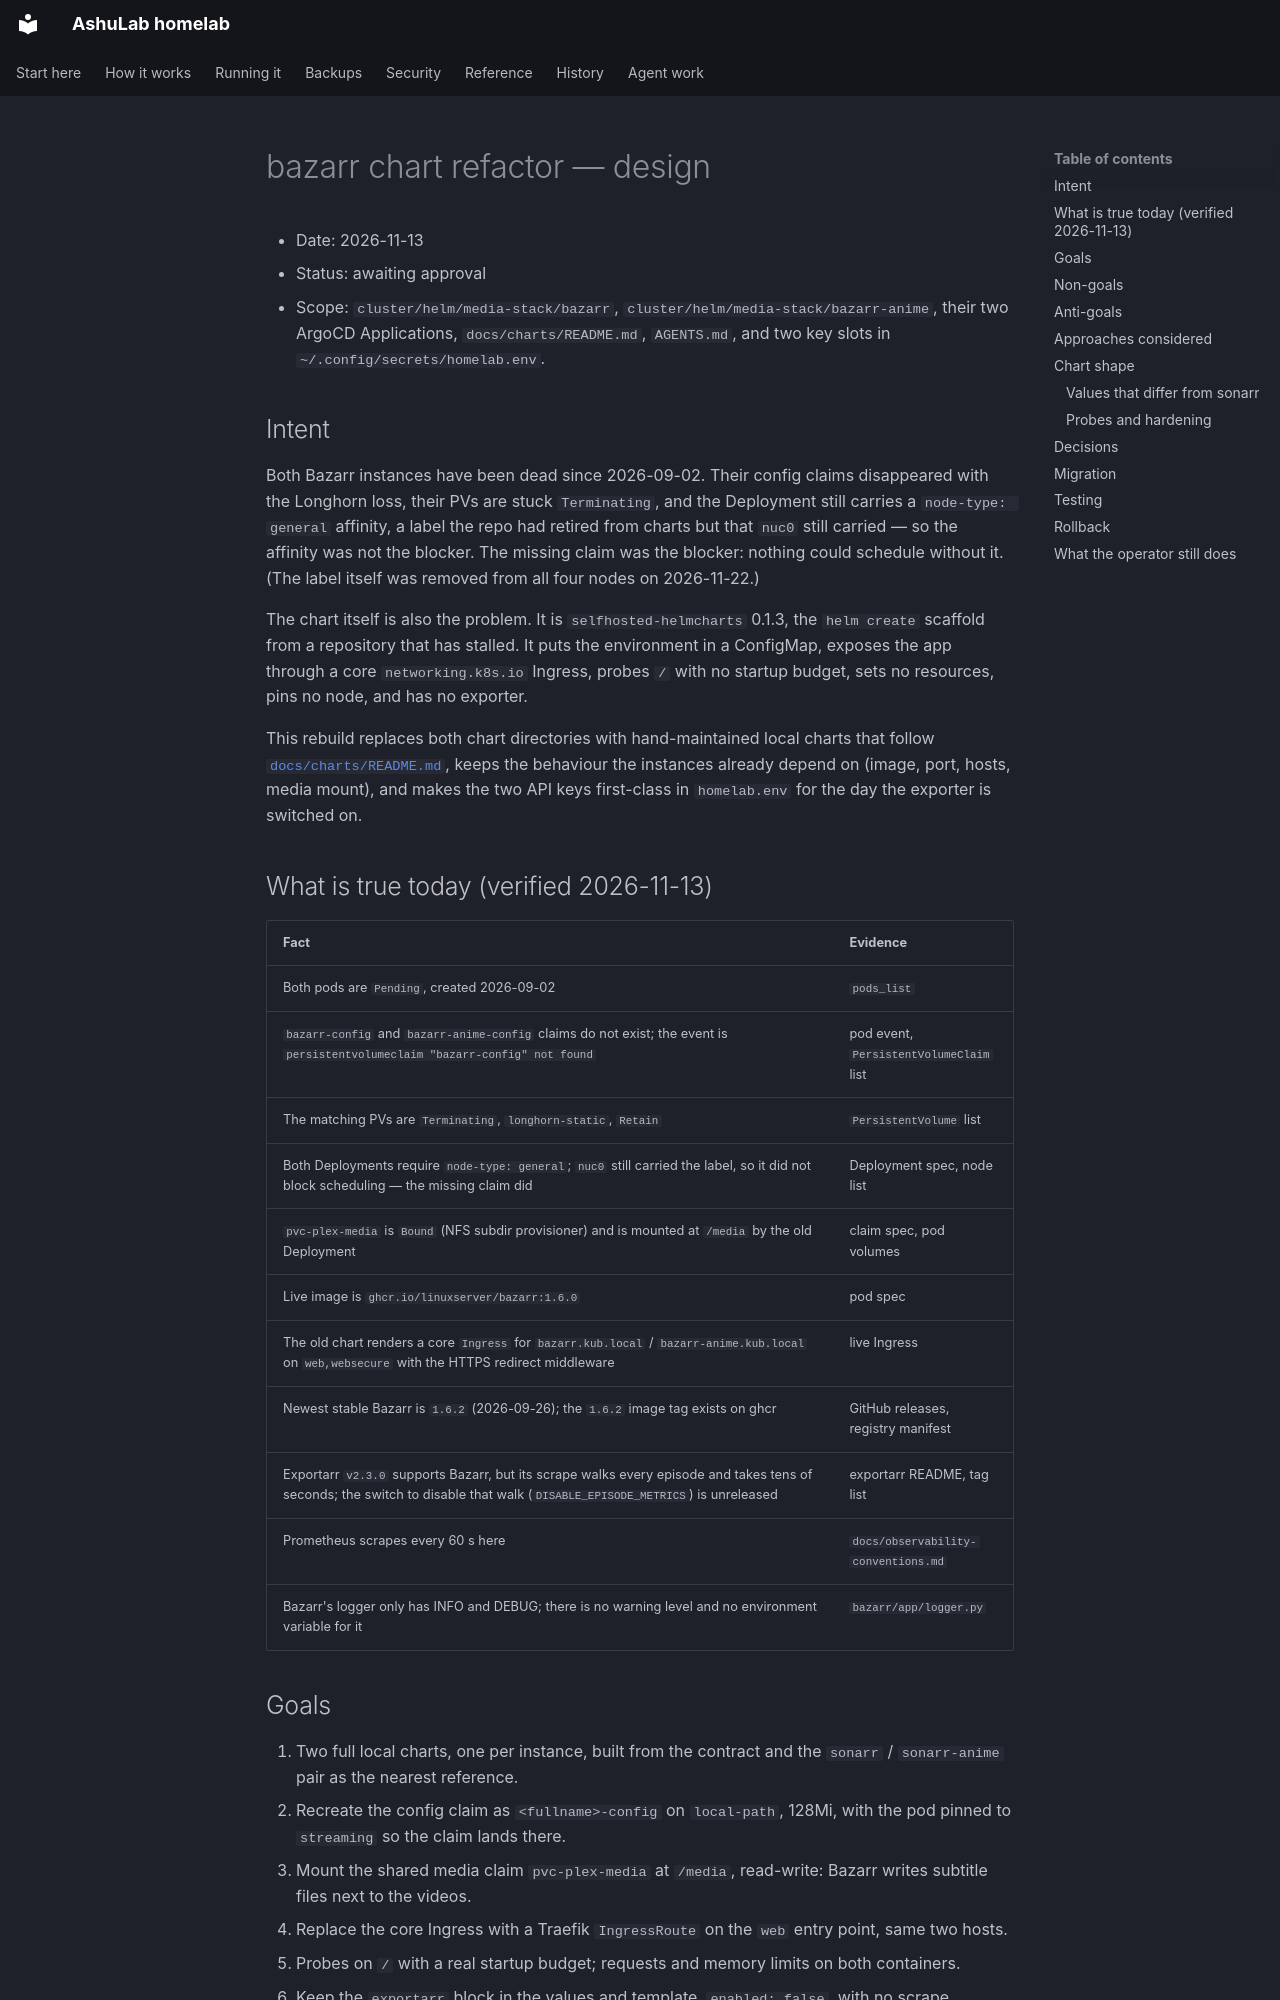

repository: vyrtualsynthese/homelab · page: superpowers/specs/2026-11-13-bazarr-chart-refactor-design/index.html · generator: mkdocs

# bazarr chart refactor — design

- Date: 2026-11-13
- Status: awaiting approval
- Scope: `cluster/helm/media-stack/bazarr`, `cluster/helm/media-stack/bazarr-anime`,
  their two ArgoCD Applications, `docs/charts/README.md`, `AGENTS.md`, and two key slots in
  `~/.config/secrets/homelab.env`.

## Intent

Both Bazarr instances have been dead since 2026-09-02. Their config claims disappeared with the
Longhorn loss, their PVs are stuck `Terminating`, and the Deployment still carries a
`node-type: general` affinity, a label the repo had retired from charts but that `nuc0` still
carried — so the affinity was not the blocker. The missing claim was the blocker: nothing could
schedule without it. (The label itself was removed from all four nodes on 2026-11-22.)

The chart itself is also the problem. It is `selfhosted-helmcharts` 0.1.3, the `helm create`
scaffold from a repository that has stalled. It puts the environment in a ConfigMap, exposes the app
through a core `networking.k8s.io` Ingress, probes `/` with no startup budget, sets no resources, pins
no node, and has no exporter.

This rebuild replaces both chart directories with hand-maintained local charts that follow
[`docs/charts/README.md`](../../charts/README.md), keeps the behaviour the instances already depend on
(image, port, hosts, media mount), and makes the two API keys first-class in `homelab.env` for the
day the exporter is switched on.

## What is true today (verified 2026-11-13)

| Fact | Evidence |
|---|---|
| Both pods are `Pending`, created 2026-09-02 | `pods_list` |
| `bazarr-config` and `bazarr-anime-config` claims do not exist; the event is `persistentvolumeclaim "bazarr-config" not found` | pod event, `PersistentVolumeClaim` list |
| The matching PVs are `Terminating`, `longhorn-static`, `Retain` | `PersistentVolume` list |
| Both Deployments require `node-type: general`; `nuc0` still carried the label, so it did not block scheduling — the missing claim did | Deployment spec, node list |
| `pvc-plex-media` is `Bound` (NFS subdir provisioner) and is mounted at `/media` by the old Deployment | claim spec, pod volumes |
| Live image is `ghcr.io/linuxserver/bazarr:1.6.0` | pod spec |
| The old chart renders a core `Ingress` for `bazarr.kub.local` / `bazarr-anime.kub.local` on `web,websecure` with the HTTPS redirect middleware | live Ingress |
| Newest stable Bazarr is `1.6.2` (2026-09-26); the `1.6.2` image tag exists on ghcr | GitHub releases, registry manifest |
| Exportarr `v2.3.0` supports Bazarr, but its scrape walks every episode and takes tens of seconds; the switch to disable that walk (`DISABLE_EPISODE_METRICS`) is unreleased | exportarr README, tag list |
| Prometheus scrapes every 60 s here | `docs/observability-conventions.md` |
| Bazarr's logger only has INFO and DEBUG; there is no warning level and no environment variable for it | `bazarr/app/logger.py` |
